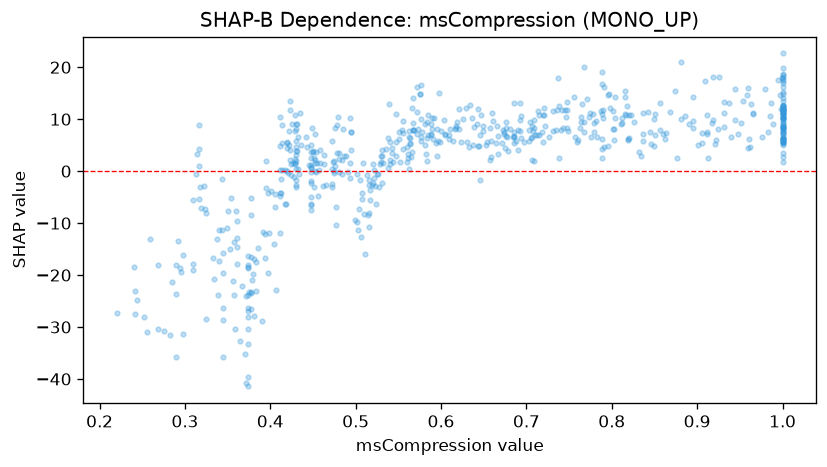

The file beside this chart, header and first rows:
feature_value, shap_value
0.429, 10.78
0.76, 5.926
0.959, 4.545
0.876, 2.464
0.423, 13.51
0.951, 9.172
0.832, 3.717
1.0, 3.45
0.595, 2.876
1.0, 2.73
0.738, 2.534
0.985, 10.58
1.0, 6.282
0.895, 14.19
1.0, 5.858
0.834, 2.889
0.998, 11.89
0.609, 6.155
0.664, 5.413
0.759, 5.518
0.503, -11.36
0.414, 0.2417
0.788, 2.606
0.317, 8.925
0.259, -13.12
0.864, 7.336
0.874, 15.36
0.374, -27.01
1.0, 11.29
0.791, 4.581
0.491, -0.2102
1.0, 6.161
0.707, 2.108
0.36, -7.641
0.424, -0.8282
0.705, 6.338
0.451, -3.004
0.547, 2.994
0.48, 2.349
0.837, 7.239
0.448, -1.969
0.658, 5.864
0.377, -26.62
1.0, 1.799
0.345, -26.3
1.0, 8.647
0.995, 17.57
0.636, 10.21
0.476, 0.955
0.526, -0.6189
0.22, -27.34
0.505, -1.764
0.564, 5.324
0.372, -40.86
0.685, 5.504
0.433, 6.634
1.0, 8.59
0.448, 2.615
0.722, 8.6
0.344, -1.531
... 580 more rows
